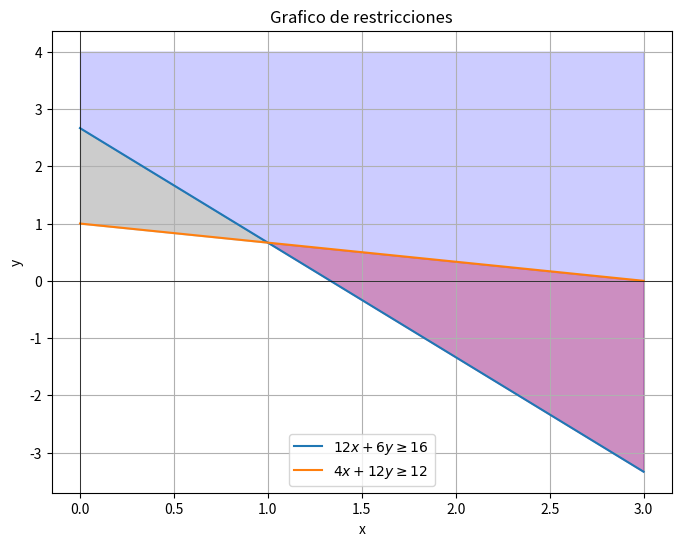

Source code (Python):
import numpy as np
import matplotlib.pyplot as plt

# Definir las funciones
def f1(x):
    return (16 - 12*x) / 6

def f2(x):
    return (12 - 4*x) / 12

# Crear un rango de valores para x
x_values = np.linspace(0, 3, 100)

# Calcular los valores correspondientes de y para cada función
y1_values = f1(x_values)
y2_values = f2(x_values)

# Graficar las restricciones
plt.figure(figsize=(8, 6))
plt.plot(x_values, y1_values, label=r'$12x + 6y \geq 16$')
plt.plot(x_values, y2_values, label=r'$4x + 12y \geq 12$')

# Rellenar la región factible
plt.fill_between(x_values, y1_values, y2_values, where=(y1_values >= y2_values), color='gray', alpha=0.4)
plt.fill_between(x_values, y1_values, y2_values, where=(y2_values >= y1_values), color='red', alpha=0.3)
plt.fill_between(x_values, y1_values, 4, color='blue', alpha=0.2)

# Etiquetas de los ejes y título
plt.xlabel('x')
plt.ylabel('y')
plt.title('Grafico de restricciones')

# Leyenda
plt.legend()

# Mostrar la gráfica
plt.grid(True)
plt.axhline(0, color='black',linewidth=0.5)
plt.axvline(0, color='black',linewidth=0.5)
plt.show()
